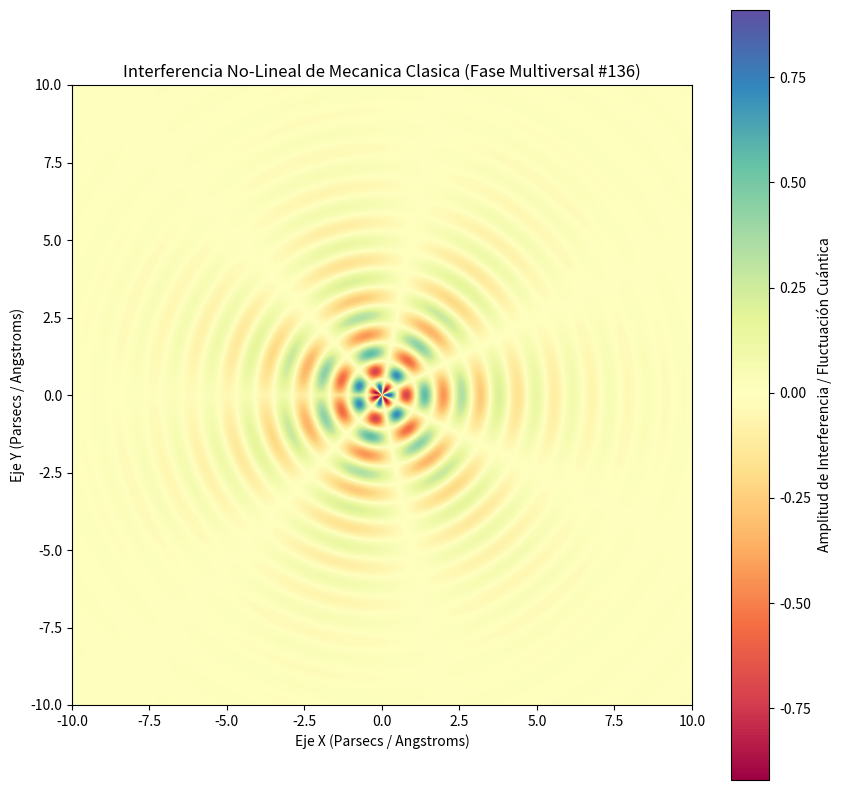

Reproduce this figure in Python.
%matplotlib inline
# Simulación Multiversal: Mecanica Clasica - Variante 136
import numpy as np
import matplotlib.pyplot as plt

# Parámetros Físicos No-Lineales
omega_1 = 5.244
omega_2 = 3.404
lambda_decay = 0.413
phase_shift = 0.508

x = np.linspace(-10, 10, 800)
y = np.linspace(-10, 10, 800)
X, Y = np.meshgrid(x, y)

# Dinámica de Fluidos / Campos Tensor-Escalares (Fase Multiversal)
R = np.sqrt(X**2 + Y**2) + 1e-5
Z = (np.sin(omega_1 * R + phase_shift) * np.cos(omega_2 * np.arctan2(Y, X))) * np.exp(-lambda_decay * R)

plt.figure(figsize=(10, 10))
plt.imshow(Z, cmap='Spectral', extent=[-10, 10, -10, 10], origin='lower')
plt.colorbar(label='Amplitud de Interferencia / Fluctuación Cuántica')
plt.title(r'Interferencia No-Lineal de Mecanica Clasica (Fase Multiversal #136)')
plt.xlabel('Eje X (Parsecs / Angstroms)')
plt.ylabel('Eje Y (Parsecs / Angstroms)')
plt.show()
